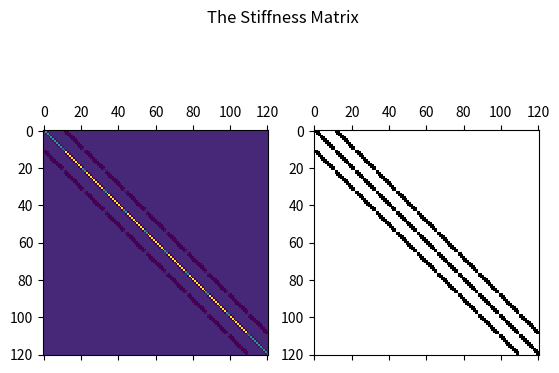
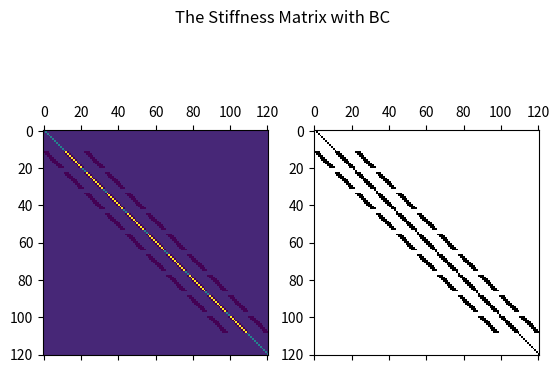

These charts were generated, in order, by the following Python code: (Note: this script raises an exception after producing the figures.)
#!/usr/bin/env python3
# -*- coding: utf-8 -*-
# Solves Poission 2D equation using Finite element method
# This is the MAin file. 
#
#  Problem description:
#
#    The PDE is defined for 0 < x < 1, 0 < y < 1:
#      - uxx - uyy = f(x)
#    with boundary conditions
#      u(0,y) = 0,
#      u(1,y) = 0,
#      u(x,0) = 0,
#      u(x,1) = 0.
#
#    The exact solution is:
#      exact(x) = x * ( 1 - x ) * y * ( 1 - y ).
#    The right hand side f(x) is:
#      f(x) = 2 * x * ( 1 - x ) + 2 * y * ( 1 - y )
#
#  Modified: Q1 instead using P1 in the pervious code. 
#    The unit square is divided into N by N squares.  Bilinear finite 
#    element basis functions are defined, and the solution is sought as a
#    piecewise linear combination of these basis functions.
#
# Author: Maged Shaaban 
# [email redacted]
#

import numpy as np
import matplotlib.pyplot as plt
import scipy.linalg as la

from mpl_toolkits.mplot3d import Axes3D
from matplotlib import cm
from matplotlib.ticker import LinearLocator, FormatStrFormatter

element_linear_num = 10 
node_linear_num = element_linear_num + 1
element_num = element_linear_num * element_linear_num
node_num = node_linear_num * node_linear_num

a = 0
b = 1.0

grid = np.linspace ( a, b, node_linear_num )

print( '' )
print( '  Nodes along x axis:' )
print( '' )

#
# to be modified from 1 to node_linear_num+1 wich gives 1,2,3,4,...
#
for i in range ( 0, node_linear_num ):
   print( '  %d  %f' %( i, grid[i] ) )


quad_num = 3

quad_point = np.array (( \
    0.112701665379258311482073460022, \
    0.5, \
    0.887298334620741688517926539978 ) )

quad_weight = np.array (( \
    5.0 / 18.0, \
    8.0 / 18.0, \
    5.0 / 18.0 ))
#
#  x and y for each node.
#
x = np.zeros( node_linear_num * node_linear_num)  
y = np.zeros( node_linear_num * node_linear_num)  

v = 0
for j in range (0, node_linear_num):   
   for i in range (0, node_linear_num):              
       x[v]= grid[i]
       y[v] = grid[j]
       v = v + 1

#
# The RHS function f(x)
#
def rhs_fn(x, y):

  value = 2.0 * x * ( 1.0 - x ) + 2.0 * y * ( 1.0 - y )
  return value

#
# Memory allocation.
#
A = np.zeros((node_num, node_num ))
rhs = np.zeros(node_num)

for ex in range ( 0, element_linear_num ):

   w = ex
   e = ex + 1

   xw = grid[w]
   xe = grid[e]
   
   for ey in range ( 0, element_linear_num ):

     s = ey
     n = ey + 1

     ys = grid[s]
     yn = grid[n]
           
     sw =   ey       * node_linear_num + ex
     se =   ey       * node_linear_num + ex + 1
     
     nw = ( ey + 1 ) * node_linear_num + ex
     ne = ( ey + 1 ) * node_linear_num + ex + 1
#
#  The 2D quadrature rule is the 'product' of X and Y copies of the 1D rule.
#
     for qx in range (0, quad_num):      
         xq = xw + quad_point[qx] * (xe - xw)
         
         for qy in range(0,quad_num):
             yq = ys + quad_point[qy] * (yn - ys)
             wq = quad_weight[qx] * quad_weight[qy] * (xe - xw) * (yn - ys)     
#
#  Evaluate all four basis functions, and their X and Y derivatives.
#
             vsw  = ( xe - xq ) / ( xe - xw ) * ( yn - yq ) / ( yn - ys )
             vswx = (    -1.0 ) / ( xe - xw ) * ( yn - yq ) / ( yn - ys )
             vswy = ( xe - xq ) / ( xe - xw ) * (    -1.0 ) / ( yn - ys )

             vse  = ( xq - xw ) / ( xe - xw ) * ( yn - yq ) / ( yn - ys )
             vsex = ( 1.0     ) / ( xe - xw ) * ( yn - yq ) / ( yn - ys )
             vsey = ( xq - xw ) / ( xe - xw ) * (    -1.0 ) / ( yn - ys )
              
             vnw  = ( xe - xq ) / ( xe - xw ) * ( yq - ys ) / ( yn - ys ) 
             vnwx = (    -1.0 ) / ( xe - xw ) * ( yq - ys ) / ( yn - ys ) 
             vnwy = ( xe - xq ) / ( xe - xw ) * ( 1.0     ) / ( yn - ys ) 
              
             vne  = ( xq - xw ) / ( xe - xw ) * ( yq - ys ) / ( yn - ys )
             vnex = ( 1.0     ) / ( xe - xw ) * ( yq - ys ) / ( yn - ys )
             vney = ( xq - xw ) / ( xe - xw ) * ( 1.0     ) / ( yn - ys )
#   
#  Compute contributions to the stiffness matrix.
#
             A[sw,sw] = A[sw,sw] + wq * ( vswx * vswx + vswy * vswy )
             A[sw,se] = A[sw,se] + wq * ( vswx * vsex + vswy * vsey )
             A[sw,nw] = A[sw,nw] + wq * ( vswx * vnwx + vswy * vnwy )
             A[sw,ne] = A[sw,ne] + wq * ( vswx * vnex + vswy * vney )
             rhs[sw]   = rhs[sw] + wq *   vsw  * rhs_fn ( xq, yq )
             
             A[se,sw] = A[se,sw] + wq * ( vsex * vswx + vsey * vswy )
             A[se,se] = A[se,se] + wq * ( vsex * vsex + vsey * vsey )
             A[se,nw] = A[se,nw] + wq * ( vsex * vnwx + vsey * vnwy )
             A[se,ne] = A[se,ne] + wq * ( vsex * vnex + vsey * vney )
             rhs[se]   = rhs[se] + wq *   vse  * rhs_fn ( xq, yq )
              
             A[nw,sw] = A[nw,sw] + wq * ( vnwx * vswx + vnwy * vswy )
             A[nw,se] = A[nw,se] + wq * ( vnwx * vsex + vnwy * vsey )
             A[nw,nw] = A[nw,nw] + wq * ( vnwx * vnwx + vnwy * vnwy )
             A[nw,ne] = A[nw,ne] + wq * ( vnwx * vnex + vnwy * vney )
             rhs[nw]   = rhs[nw] + wq *   vnw  * rhs_fn ( xq, yq )
              
             A[ne,sw] = A[ne,sw] + wq * ( vnex * vswx + vney * vswy )
             A[ne,se] = A[ne,se] + wq * ( vnex * vsex + vney * vsey )
             A[ne,nw] = A[ne,nw] + wq * ( vnex * vnwx + vney * vnwy )
             A[ne,ne] = A[ne,ne] + wq * ( vnex * vnex + vney * vney )
             rhs[ne]   = rhs[ne] + wq *   vne  * rhs_fn( xq, yq )     
     
        
#
#to plot the mass matrix 
#             
fig, (ax1, ax2) = plt.subplots(1, 2)
fig.suptitle('The Stiffness Matrix')
ax1.matshow(A)
ax2.spy(A)
plt.show()

#
#  Modify the linear system to enforce the boundary conditions where
#  X = 0 or 1 or Y = 0 or 1.
#
v = 0
for j in range ( 0, node_linear_num ):
    for i in range ( 0, node_linear_num ):

      if ( i == 0 or i == node_linear_num - 1 or j == 0 or j == node_linear_num - 1 ):
        A[v,0:node_num] = 0.0
        A[v,v] = 1.0
        rhs[v] = 0.0

      v = v + 1
 
#print(A)    

#to plot the mass matrix 
fig, (ax1, ax2) = plt.subplots(1, 2)
fig.suptitle('The Stiffness Matrix with BC')
ax1.matshow(A)
ax2.spy(A)
plt.show()

#
#  Solve the linear system.
#
u = la.solve(A, rhs)


fig = plt.figure()
ax = fig.gca(projection='3d')
  
# Make data.
z =u
# Plot the surface.
surf = ax.plot_trisurf(x, y, z, cmap=cm.Spectral,linewidth=0, antialiased=False)

# Customize the z axis.
ax.zaxis.set_major_locator(LinearLocator(10))
ax.zaxis.set_major_formatter(FormatStrFormatter('%.02f'))

# Add a color bar which maps values to colors.
fig.colorbar(surf, shrink=0.7, aspect=9)
plt.title('The solution $U$')  
plt.show()

#############################
#
# The Exact solution 
#
def exact_fn(x, y):
  value = x * ( 1.0 - x ) * y * ( 1.0 - y )
  return value
    
u_exact = exact_fn(x, y)
fig = plt.figure()
ax = fig.gca(projection='3d')
  
## Make data.
z = u_exact

# Plot the surface.
surf = ax.plot_trisurf(x, y, z, cmap=cm.Spectral,linewidth=0, antialiased=False)

# Customize the z axis.
ax.zaxis.set_major_locator(LinearLocator(10))
ax.zaxis.set_major_formatter(FormatStrFormatter('%.02f'))

# Add a color bar which maps values to colors.
fig.colorbar(surf, shrink=0.7, aspect=9)
plt.title('The exact solution $U_{exact}$')
plt.show()
